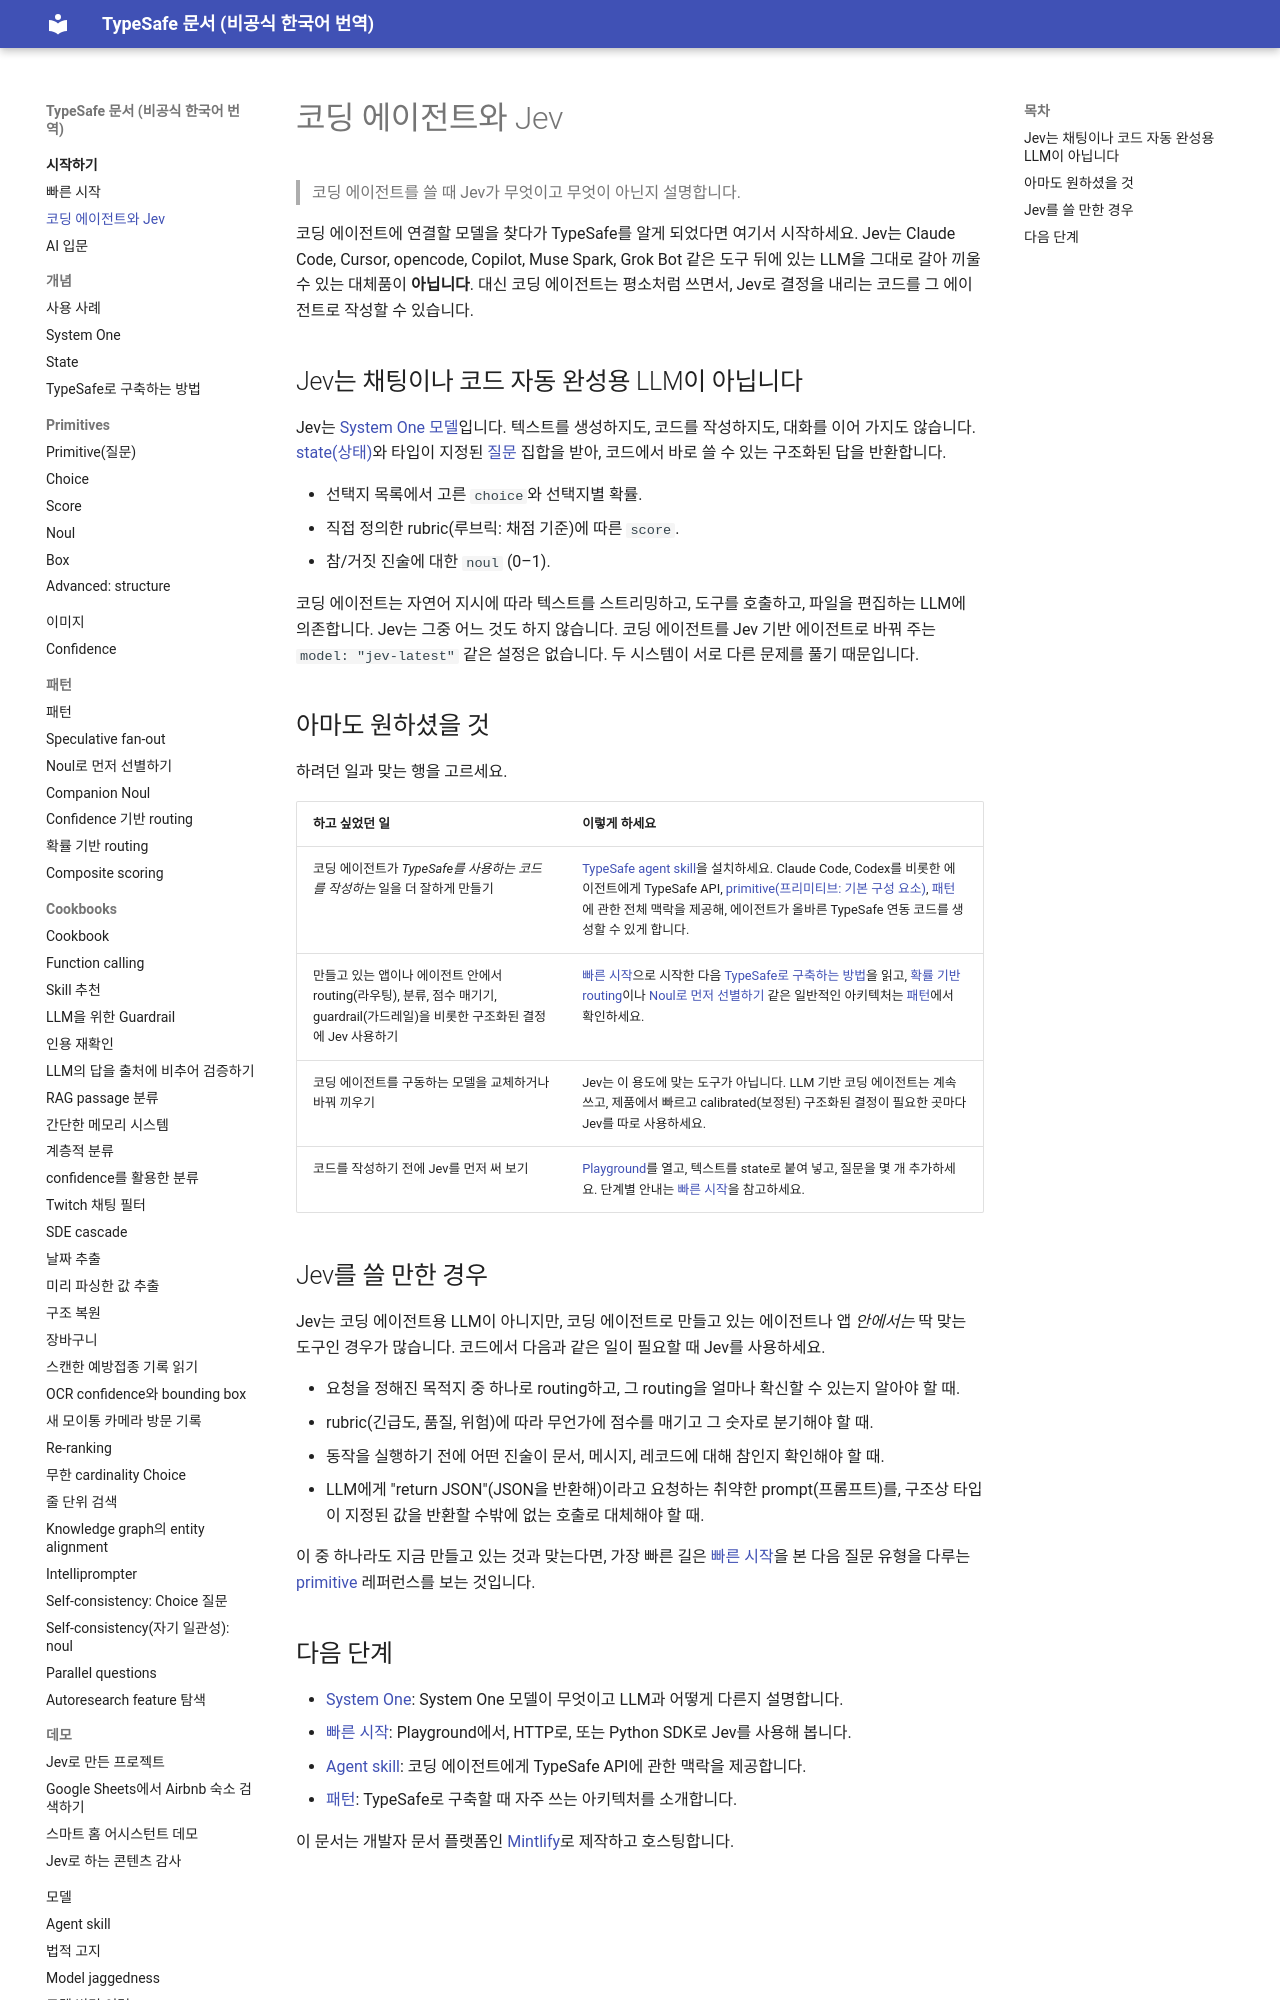

repository: ryankwondev/typesafe-docs-ko · page: introduction/coding-agents/index.html · generator: mkdocs

# 코딩 에이전트와 Jev

> 코딩 에이전트를 쓸 때 Jev가 무엇이고 무엇이 아닌지 설명합니다.

코딩 에이전트에 연결할 모델을 찾다가 TypeSafe를 알게 되었다면 여기서 시작하세요. Jev는 Claude Code, Cursor, opencode, Copilot, Muse Spark, Grok Bot 같은 도구 뒤에 있는 LLM을 그대로 갈아 끼울 수 있는 대체품이 **아닙니다**. 대신 코딩 에이전트는 평소처럼 쓰면서, Jev로 결정을 내리는 코드를 그 에이전트로 작성할 수 있습니다.

## Jev는 채팅이나 코드 자동 완성용 LLM이 아닙니다

Jev는 [System One 모델](../concepts/system-one.md)입니다. 텍스트를 생성하지도, 코드를 작성하지도, 대화를 이어 가지도 않습니다. [state(상태)](../concepts/state.md)와 타입이 지정된 [질문](../primitives.md) 집합을 받아, 코드에서 바로 쓸 수 있는 구조화된 답을 반환합니다.

* 선택지 목록에서 고른 `choice`와 선택지별 확률.
* 직접 정의한 rubric(루브릭: 채점 기준)에 따른 `score`.
* 참/거짓 진술에 대한 `noul` (0–1).

코딩 에이전트는 자연어 지시에 따라 텍스트를 스트리밍하고, 도구를 호출하고, 파일을 편집하는 LLM에 의존합니다. Jev는 그중 어느 것도 하지 않습니다. 코딩 에이전트를 Jev 기반 에이전트로 바꿔 주는 `model: "jev-latest"` 같은 설정은 없습니다. 두 시스템이 서로 다른 문제를 풀기 때문입니다.

## 아마도 원하셨을 것

하려던 일과 맞는 행을 고르세요.

| 하고 싶었던 일 | 이렇게 하세요 |
| - | - |
| 코딩 에이전트가 *TypeSafe를 사용하는 코드를 작성하는* 일을 더 잘하게 만들기 | [TypeSafe agent skill](../agent-skill.md)을 설치하세요. Claude Code, Codex를 비롯한 에이전트에게 TypeSafe API, [primitive(프리미티브: 기본 구성 요소)](../primitives.md), [패턴](../patterns.md)에 관한 전체 맥락을 제공해, 에이전트가 올바른 TypeSafe 연동 코드를 생성할 수 있게 합니다. |
| 만들고 있는 앱이나 에이전트 안에서 routing(라우팅), 분류, 점수 매기기, guardrail(가드레일)을 비롯한 구조화된 결정에 Jev 사용하기 | [빠른 시작](quickstart.md)으로 시작한 다음 [TypeSafe로 구축하는 방법](../concepts/how-to-build-with-system-one.md)을 읽고, [확률 기반 routing](../patterns/probability-routing.md)이나 [Noul로 먼저 선별하기](../patterns/noul-screen.md) 같은 일반적인 아키텍처는 [패턴](../patterns.md)에서 확인하세요. |
| 코딩 에이전트를 구동하는 모델을 교체하거나 바꿔 끼우기 | Jev는 이 용도에 맞는 도구가 아닙니다. LLM 기반 코딩 에이전트는 계속 쓰고, 제품에서 빠르고 calibrated(보정된) 구조화된 결정이 필요한 곳마다 Jev를 따로 사용하세요. |
| 코드를 작성하기 전에 Jev를 먼저 써 보기 | [Playground](https://console.typesafe.ai/playground)를 열고, 텍스트를 state로 붙여 넣고, 질문을 몇 개 추가하세요. 단계별 안내는 [빠른 시작](quickstart.md)을 참고하세요. |
